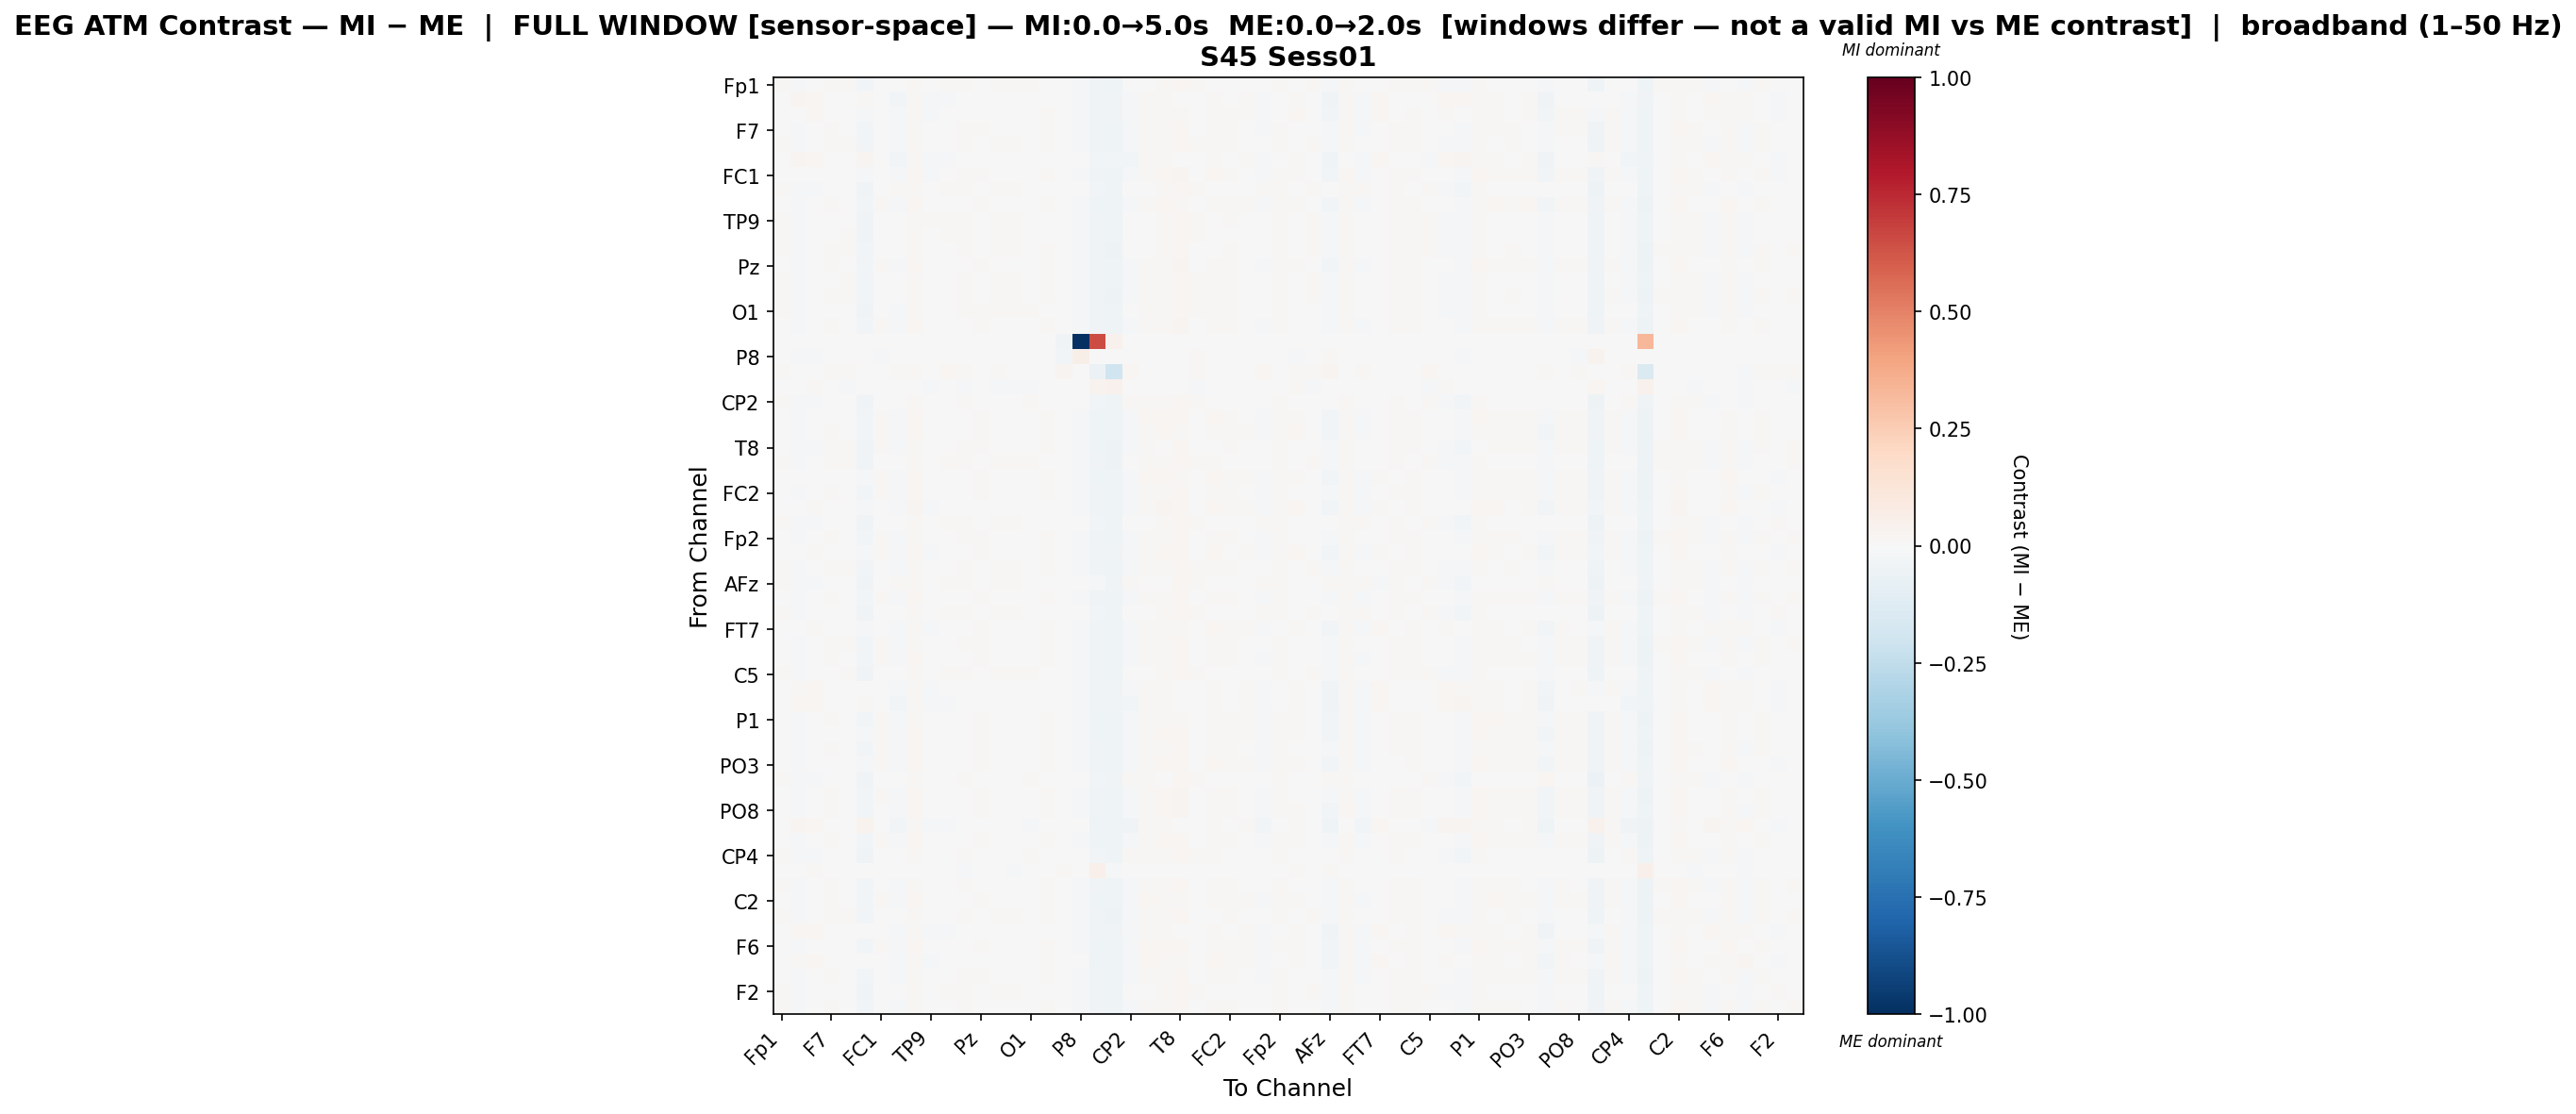

Source data for this figure (header and first rows):
, Fp1, Fz, F3, F7, FT9, FC5, FC1, C3, T7, TP9, CP5, CP1, Pz, P3, P7, O1, Oz, O2, P8, TP10, CP6, CP2, Cz
Fp1, 0.01306, -0.01682, -0.006185, 0.009032, 0.01023, -0.03106, 0.004783, -0.004374, 0.01079, 0.006633, 0.00908, 0.01179, 0.006237, 0.01176, 0.011, 0.009446, 0.006336, 0.0, -0.01032, -0.03501, -0.04682, -0.005057, 0.00737
Fz, -0.004114, 0.02589, 0.01734, 0.002468, -0.002863, 0.009033, 0.006057, -0.024, 0.01304, -0.01288, -0.009415, -0.0009874, 0.00613, -0.003803, -0.002969, -0.004795, 0.006146, 0.0, -0.01078, -0.03355, -0.03619, -0.02175, 0.01205
F3, -0.0009696, 0.00677, 0.01819, 0.004527, 0.0001002, -0.007823, 0.007284, -0.02012, 0.01458, -0.009016, -0.006033, 0.001658, 0.00524, -0.001472, -0.0002699, -0.00406, 0.008516, 0.0, -0.01313, -0.03583, -0.03906, -0.02011, 0.01258
F7, 0.00772, -0.01204, -0.001754, 0.0101, 0.00489, -0.02657, 0.004641, -0.01364, 0.01526, -0.003454, 0.0001062, 0.01217, 0.007838, 0.005686, 0.005755, 0.002791, 0.01018, 0.0, -0.01336, -0.03449, -0.04441, -0.01162, 0.01097
FT9, 0.01159, -0.01494, -0.003702, 0.008245, 0.009482, -0.02945, 0.00129, -0.009422, 0.01348, 0.000431, 0.003993, 0.01558, 0.005739, 0.009067, 0.009288, 0.005135, 0.008385, 0.0, -0.01202, -0.03414, -0.04551, -0.007947, 0.008874
FC5, -0.005401, 0.02587, 0.01879, 0.001279, -0.004518, 0.0288, 0.006485, -0.02626, 0.01288, -0.01347, -0.01087, -0.001183, 0.002671, -0.005295, -0.003762, -0.007506, 0.005353, 0.0, -0.006033, -0.02822, -0.03057, -0.02609, 0.009138
FC1, 0.004429, -0.007784, 0.002441, 0.006386, 0.0006527, -0.02159, 0.007163, -0.01861, 0.02003, -0.009185, -0.005227, 0.008253, 0.01043, 0.001697, 0.002067, -0.002486, 0.01247, 0.0, -0.01382, -0.0386, -0.04421, -0.01731, 0.0156
C3, 0.01264, -0.02066, -0.008426, 0.004246, 0.006429, -0.03528, -0.001207, 0.008885, 0.009508, 0.005795, 0.009274, 0.01282, 0.002085, 0.008301, 0.008096, 0.005016, 0.005606, 0.0, -0.004377, -0.02995, -0.04035, 0.00697, 0.005645
T7, 0.00258, -0.01032, 0.0006181, 0.008289, 0.003341, -0.0247, 0.01187, -0.016, 0.01722, -0.004751, -0.002223, 0.005087, 0.009704, 0.0029, 0.003742, 0.0006816, 0.01172, 0.0, -0.0163, -0.04023, -0.04535, -0.01468, 0.01515
TP9, 0.01332, -0.0181, -0.005707, 0.006142, 0.007665, -0.03157, -0.0009345, -0.003983, 0.01105, 0.007864, 0.009998, 0.01412, 0.003709, 0.01039, 0.009348, 0.006678, 0.007144, 0.0, -0.007929, -0.03463, -0.04481, -0.004692, 0.007574
CP5, 0.01254, -0.01741, -0.006177, 0.006478, 0.007837, -0.03184, 0.0004641, -0.004062, 0.01092, 0.006865, 0.009624, 0.01443, 0.003441, 0.009741, 0.009402, 0.005527, 0.006984, 0.0, -0.00859, -0.03239, -0.04386, -0.004052, 0.00749
CP1, 0.008099, -0.01631, -0.005482, 0.01034, 0.01142, -0.02998, 0.005729, -0.007174, 0.01237, 0.002808, 0.007295, 0.01498, 0.006627, 0.009666, 0.01031, 0.006859, 0.008064, 0.0, -0.01264, -0.03528, -0.04769, -0.005236, 0.007406
Pz, 0.004269, -0.009311, -0.001194, 0.00871, 0.004052, -0.02598, 0.00905, -0.01636, 0.0166, -0.005197, -0.002565, 0.005784, 0.01231, 0.001517, 0.002693, 0.003393, 0.01049, 0.0, -0.01279, -0.03851, -0.04641, -0.01108, 0.01529
P3, 0.01203, -0.01613, -0.004737, 0.007715, 0.009198, -0.03014, 0.003061, -0.007657, 0.01283, 0.003309, 0.006823, 0.01304, 0.004491, 0.01041, 0.009596, 0.005684, 0.008379, 0.0, -0.01079, -0.0346, -0.04677, -0.008399, 0.008886
P7, 0.01081, -0.01584, -0.004033, 0.008528, 0.009296, -0.03003, 0.003411, -0.007761, 0.01257, 0.002689, 0.005968, 0.01383, 0.005117, 0.01005, 0.01036, 0.005603, 0.008464, 0.0, -0.01091, -0.03544, -0.04767, -0.008504, 0.008905
O1, 0.01178, -0.01422, -0.005182, 0.006227, 0.007799, -0.03129, 0.0008228, -0.009139, 0.01251, 0.001712, 0.004227, 0.01258, 0.008935, 0.008372, 0.008377, 0.01234, 0.007148, 0.0, -0.01128, -0.0366, -0.04585, -0.002563, 0.01219
Oz, 0.004064, -0.01124, -0.0004971, 0.009001, 0.004121, -0.0253, 0.0101, -0.01449, 0.0168, -0.004028, -0.0004137, 0.006053, 0.008506, 0.004111, 0.004047, 0.00109, 0.01201, 0.0, -0.01338, -0.0376, -0.04549, -0.01399, 0.01275
O2, 0.0, 0.0, 0.0, 0.0, 0.0, 0.0, 0.0, 0.0, 0.0, 0.0, 0.0, 0.0, 0.0, 0.0, 0.0, 0.0, 0.0, -0.03392, -1.0, 0.6547, 0.0448, 0.0, 0.0
P8, 0.003175, -0.01034, -0.008718, -0.002424, -0.0003792, -0.006888, -0.008141, 0.005395, -0.002465, 0.004526, 0.005214, 0.0009275, -0.00284, 0.003534, 0.00271, -0.002145, 0.0006076, -0.02965, 0.0572, 0.002861, 0.0003743, 0.0002334, -0.00345
TP10, 0.01158, -0.002127, 0.005726, 0.01429, 0.01083, -0.006574, 0.003414, 0.01161, 0.008316, 0.007808, 0.01698, 0.01, 0.001962, 0.009843, 0.006562, 0.003697, 0.005881, 0.02506, 0.004123, -0.05827, -0.1958, 0.01713, 0.001171
CP6, -0.00518, 0.005132, 0.009537, -0.001467, -0.009531, 0.005429, -0.001211, -0.005905, 0.004977, -0.009396, -0.001877, -0.009299, -0.00544, -0.01059, -0.0145, -0.008504, -0.004334, -0.00407, 0.0, 0.03422, 0.04298, 0.002116, -0.003473
CP2, 0.01006, -0.01863, -0.009293, 0.004191, 0.005732, -0.03667, -0.001699, 0.004878, 0.009157, 0.003336, 0.005865, 0.01188, 0.005625, 0.006752, 0.006311, 0.009987, 0.004495, 0.0, -0.005375, -0.02823, -0.03952, 0.01465, 0.009207
Cz, 0.002156, -0.00851, 0.0003345, 0.006843, 0.002346, -0.02485, 0.01038, -0.01646, 0.01776, -0.005603, -0.002533, 0.003857, 0.01213, 0.002238, 0.002915, 0.002853, 0.01133, 0.0, -0.01504, -0.04004, -0.04555, -0.01222, 0.01897
C4, 0.002594, -0.009344, 0.001366, 0.00835, 0.003519, -0.02357, 0.01127, -0.01558, 0.01715, -0.005684, -0.001832, 0.00472, 0.01006, 0.002852, 0.003215, -8.873344654139921e-05, 0.01118, 0.0, -0.01694, -0.04029, -0.04477, -0.01442, 0.01394
T8, 0.006919, -0.01813, -0.008668, 0.01271, 0.008283, -0.03367, 0.01275, -0.01081, 0.007953, -0.0001948, 0.003594, 0.008626, 0.01346, 0.007136, 0.007706, 0.006216, 0.01558, 0.0, -0.01586, -0.04175, -0.04898, -0.008084, 0.01349
FT10, 0.01108, -0.01638, -0.006933, 0.00888, 0.01132, -0.03221, 0.00326, -0.005824, 0.009857, 0.007551, 0.008066, 0.01217, 0.006904, 0.01158, 0.01109, 0.009669, 0.00613, 0.0, -0.009177, -0.0351, -0.04792, -0.004272, 0.009004
FC6, 0.001168, -0.00513, 0.003848, 0.006626, 0.001861, -0.02171, 0.01003, -0.01707, 0.0161, -0.006519, -0.003286, 0.003503, 0.01102, 0.001207, 0.001901, 0.001556, 0.01075, 0.0, -0.01578, -0.04106, -0.04536, -0.01412, 0.01655
FC2, 0.004031, -0.0112, -0.0007842, 0.009411, 0.004599, -0.02525, 0.01052, -0.01376, 0.01615, -0.003376, -0.0001815, 0.006194, 0.008722, 0.004815, 0.0053, 0.002095, 0.01156, 0.0, -0.01392, -0.03803, -0.0458, -0.01297, 0.01234
F4, -0.001392, -0.001335, 0.00918, 0.004475, 0.0002288, -0.01563, 0.007789, -0.0199, 0.02467, -0.009818, -0.005914, 0.001478, 0.006401, -0.0006783, -0.0009474, -0.003298, 0.007727, 0.0, -0.01364, -0.0371, -0.04217, -0.01808, 0.0146
F8, 0.01246, -0.01988, -0.008477, 0.005487, 0.006798, -0.03432, -0.001715, 0.004168, 0.01008, 0.005006, 0.00933, 0.01309, 0.002836, 0.007891, 0.007906, 0.00595, 0.005686, 0.0, -0.005522, -0.02885, -0.04066, 0.005855, 0.005581
Fp2, 0.006065, -0.01328, -0.003426, 0.01141, 0.007589, -0.02719, 0.01123, -0.01182, 0.0144, -0.002165, 0.001011, 0.00792, 0.01116, 0.006012, 0.006491, 0.004652, 0.01116, 0.0, -0.01351, -0.03898, -0.04613, -0.01044, 0.01018
AF7, -0.001347, -0.0007233, 0.009507, 0.004774, -0.0005534, -0.01485, 0.007896, -0.01942, 0.02234, -0.009455, -0.006192, 0.001632, 0.008616, -0.0009774, -0.0002967, -0.00312, 0.007831, 0.0, -0.01921, -0.03361, -0.03877, -0.01783, 0.0121
AF3, 0.01194, -0.01536, -0.004477, 0.008283, 0.009371, -0.02971, 0.002476, -0.008474, 0.01253, 0.002512, 0.005744, 0.01454, 0.004504, 0.009176, 0.009331, 0.005452, 0.008264, 0.0, -0.01095, -0.03476, -0.04645, -0.008189, 0.008365
AFz, 0.01119, -0.02271, -0.01003, 0.003366, 0.005468, -0.03814, -0.002264, 0.0081, 0.008199, 0.005841, 0.008287, 0.0123, 0.001404, 0.008147, 0.008351, 0.004466, 0.004807, 0.0, 0.0003444, -0.02302, -0.0344, 0.00851, 0.004671
F1, 0.005053, -0.01276, -0.002042, 0.00976, 0.00571, -0.02692, 0.01116, -0.01373, 0.01576, -0.003045, 0.0001891, 0.006846, 0.009735, 0.004325, 0.005127, 0.002709, 0.01272, 0.0, -0.01429, -0.03869, -0.04606, -0.01263, 0.0115
F5, 0.01194, -0.01941, -0.007526, 0.005168, 0.007499, -0.03381, -0.001362, 0.003748, 0.01016, 0.004839, 0.009389, 0.01418, 0.002529, 0.008211, 0.008113, 0.006992, 0.005822, 0.0, -0.00571, -0.03105, -0.04182, 0.005085, 0.005935
FT7, -0.001113, 0.006043, 0.01503, 0.004888, -0.0003448, -0.0108, 0.007641, -0.02033, 0.01495, -0.00974, -0.006535, 0.000939, 0.008174, -0.001011, -0.0006982, -0.001983, 0.008969, 0.0, -0.01332, -0.03857, -0.04187, -0.01798, 0.01466
FC3, 0.00689, -0.01435, -0.003255, 0.01186, 0.007831, -0.02824, 0.008834, -0.01095, 0.01379, -0.0005928, 0.003288, 0.008832, 0.008309, 0.007163, 0.007633, 0.003616, 0.0102, 0.0, -0.01313, -0.03725, -0.04675, -0.01088, 0.009825
C1, 0.004529, -0.0115, -0.001113, 0.008828, 0.004025, -0.02569, 0.01049, -0.01412, 0.0169, -0.003451, -0.0008008, 0.005251, 0.009016, 0.004167, 0.004458, 0.001231, 0.01229, 0.0, -0.01331, -0.0387, -0.04598, -0.01381, 0.01216
C5, 0.01303, -0.01705, -0.005934, 0.006563, 0.009726, -0.03148, 0.0002097, -0.004378, 0.01156, 0.005932, 0.009771, 0.01445, 0.003833, 0.009064, 0.008924, 0.008126, 0.006891, 0.0, -0.009679, -0.03281, -0.04586, -0.003417, 0.007165
TP7, -0.003611, 0.0152, 0.01942, 0.003322, -0.00163, -0.0004225, 0.007105, -0.02215, 0.01336, -0.01034, -0.007414, -0.0001452, 0.005558, -0.002552, -0.0009126, -0.004956, 0.007201, 0.0, -0.01224, -0.03487, -0.03745, -0.02143, 0.01047
CP3, -0.004003, 0.02336, 0.0177, 0.002361, -0.002943, 0.01379, 0.005918, -0.02402, 0.01279, -0.01246, -0.009462, -0.001394, 0.004105, -0.003478, -0.002655, -0.006902, 0.006298, 0.0, -0.008825, -0.03181, -0.03452, -0.02422, 0.01033
P1, 0.003332, -0.009677, 0.0004638, 0.008568, 0.004513, -0.02404, 0.01224, -0.01543, 0.01512, -0.005366, -0.002517, 0.004782, 0.0108, 0.002202, 0.003181, 0.00111, 0.01182, 0.0, -0.01619, -0.04223, -0.04594, -0.01361, 0.01484
P5, 0.001603, -0.008098, 0.003522, 0.006929, 0.002704, -0.02187, 0.0101, -0.01678, 0.02035, -0.007329, -0.003327, 0.004223, 0.009828, 0.001819, 0.002281, -0.0003052, 0.01105, 0.0, -0.01508, -0.03914, -0.04438, -0.01563, 0.01443
PO7, 0.004736, -0.01149, -0.0008254, 0.009784, 0.004934, -0.02543, 0.008557, -0.01434, 0.01637, -0.004287, -0.0002839, 0.007779, 0.008974, 0.004343, 0.004184, 0.002535, 0.01097, 0.0, -0.01345, -0.03713, -0.04577, -0.01265, 0.01199
PO3, 0.001294, -0.007839, 0.003468, 0.006451, 0.002035, -0.02193, 0.009195, -0.01695, 0.02126, -0.006312, -0.003054, 0.003682, 0.008231, 0.001217, 0.002099, -0.001201, 0.0105, 0.0, -0.01426, -0.03779, -0.04324, -0.01606, 0.01523
POz, 0.009835, -0.02048, -0.01067, 0.003422, 0.005774, -0.03884, -0.002498, 0.003926, 0.00819, 0.002967, 0.006178, 0.01235, 0.005253, 0.006296, 0.006372, 0.009949, 0.004054, 0.0, -0.0009023, -0.02564, -0.03529, 0.01487, 0.009001
PO4, 0.00354, -0.01061, 0.0001487, 0.008399, 0.003955, -0.02469, 0.01018, -0.01513, 0.01734, -0.004753, -0.000944, 0.00548, 0.009259, 0.003589, 0.003429, 0.0006607, 0.01227, 0.0, -0.01356, -0.03801, -0.04545, -0.01454, 0.01329
PO8, 0.003288, -0.009706, 0.001271, 0.008485, 0.003028, -0.02404, 0.007201, -0.01568, 0.01996, -0.00615, -0.00231, 0.006192, 0.008846, 0.001977, 0.002505, -0.0001256, 0.01109, 0.0, -0.0135, -0.03592, -0.04521, -0.01464, 0.01453
P2, -0.006796, 0.02979, 0.02284, -0.0007561, -0.006829, 0.03307, 0.006633, -0.03091, 0.01415, -0.01381, -0.01258, -0.002454, 0.002653, -0.005425, -0.004034, -0.00978, 0.006431, 0.0, 0.00312, -0.04394, -0.04513, -0.03265, 0.01126
CPz, 0.003284, -0.01039, 0.0009075, 0.009786, 0.0054, -0.02407, 0.01127, -0.01532, 0.01805, -0.005569, -0.001756, 0.004846, 0.01065, 0.002938, 0.003232, 0.001027, 0.01156, 0.0, -0.01486, -0.03938, -0.04525, -0.01388, 0.01308
CP4, 0.01081, -0.01792, -0.008102, 0.003654, 0.00498, -0.03568, -0.001832, 0.002179, 0.01038, 0.001136, 0.004107, 0.01039, 0.006178, 0.006788, 0.006672, 0.009103, 0.005648, 0.0, -0.005095, -0.03039, -0.03961, 0.01103, 0.01039
TP8, -0.001157, 0.001182, 0.008275, -0.001484, -0.005957, -0.002039, -0.001779, 4.402030106661735e-05, 0.003229, -0.002633, 0.002263, -0.008697, -0.007243, -0.007642, -0.009867, -0.004836, -0.004548, 0.0127, 0.003503, 0.04937, -0.01462, 0.005157, -0.004572
C6, 0.009322, -0.01372, -0.003138, 0.01005, 0.006076, -0.0276, 0.004284, -0.01181, 0.01428, -0.001258, 0.001872, 0.0118, 0.00701, 0.00713, 0.007529, 0.00305, 0.01006, 0.0, -0.01114, -0.03713, -0.0468, -0.01126, 0.01044
C2, 0.003573, -0.01201, -0.001485, 0.009129, 0.005202, -0.02557, 0.01228, -0.0154, 0.0159, -0.004864, -0.001793, 0.005945, 0.01105, 0.003021, 0.003534, 0.001913, 0.01235, 0.0, -0.01677, -0.04215, -0.04682, -0.01342, 0.01594
FC4, 0.009758, -0.01599, -0.005187, 0.01233, 0.009816, -0.02986, 0.007471, -0.007297, 0.01208, 0.002891, 0.006024, 0.01103, 0.006562, 0.01001, 0.01026, 0.006456, 0.008045, 0.0, -0.0128, -0.03706, -0.04803, -0.008357, 0.008275
FT8, -0.003082, 0.01648, 0.01875, 0.00305, -0.002101, 0.001424, 0.007132, -0.02217, 0.01391, -0.01072, -0.007856, -0.0001753, 0.004758, -0.00217, -0.001332, -0.005019, 0.006998, 0.0, -0.01099, -0.03567, -0.03777, -0.02213, 0.01105
F6, 0.001829, -0.008466, 0.0004743, 0.007023, 0.003062, -0.02462, 0.009792, -0.01602, 0.01803, -0.005771, -0.002282, 0.003739, 0.01119, 0.002438, 0.002538, 0.001487, 0.01126, 0.0, -0.01478, -0.03939, -0.04461, -0.01336, 0.01588
AF8, -0.002527, 0.01111, 0.01696, 0.003755, -0.001201, -0.005296, 0.00674, -0.02137, 0.0135, -0.00904, -0.007651, -3.728547464983526e-05, 0.006118, -0.002907, -0.00115, -0.001433, 0.007911, 0.0, -0.006169, -0.04279, -0.04478, -0.01889, 0.01784
AF4, 0.00549, -0.01223, -0.001511, 0.009922, 0.005973, -0.02649, 0.006754, -0.01284, 0.01554, -0.003161, 0.0003619, 0.009202, 0.008797, 0.004855, 0.004692, 0.002412, 0.01073, 0.0, -0.01347, -0.03574, -0.04563, -0.01224, 0.01145
... 2 more rows
